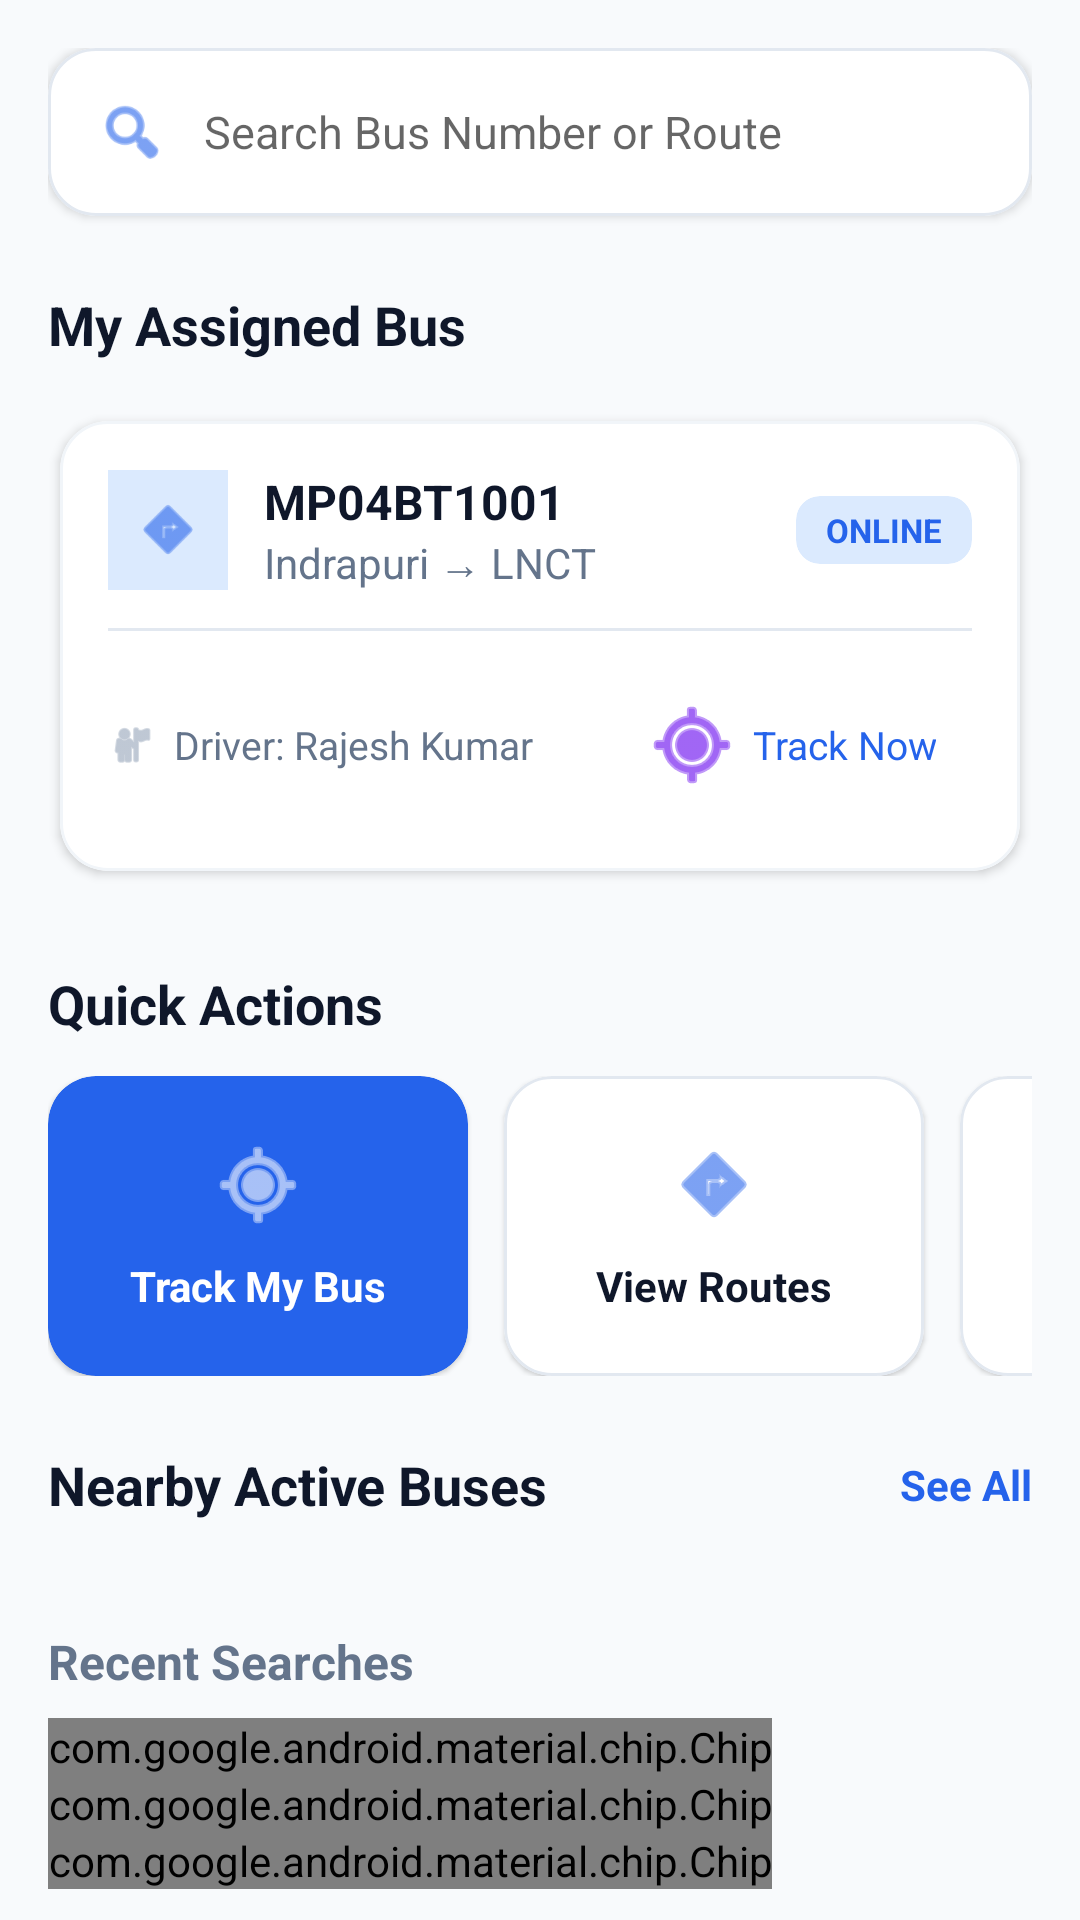

Reconstruct the res/layout file that produces this screen, plus the resources it refers to.
<!-- AndroidManifest.xml: application theme Theme.MaterialComponents.DayNight.NoActionBar -->
<!-- res/layout/activity_home.xml -->
<?xml version="1.0" encoding="utf-8"?>
<androidx.core.widget.NestedScrollView xmlns:android="http://schemas.android.com/apk/res/android"
    xmlns:app="http://schemas.android.com/apk/res-auto"
    xmlns:tools="http://schemas.android.com/tools"
    android:layout_width="match_parent"
    android:layout_height="match_parent"
    android:background="@color/background"
    android:clipToPadding="false"
    android:paddingBottom="100dp">

    <LinearLayout
        android:layout_width="match_parent"
        android:layout_height="wrap_content"
        android:orientation="vertical"
        android:padding="16dp">

        
        <com.google.android.material.card.MaterialCardView
            android:layout_width="match_parent"
            android:layout_height="wrap_content"
            android:layout_marginBottom="24dp"
            app:cardCornerRadius="16dp"
            app:cardElevation="2dp"
            app:strokeWidth="1dp"
            app:strokeColor="@color/divider">

            <LinearLayout
                android:layout_width="match_parent"
                android:layout_height="56dp"
                android:gravity="center_vertical"
                android:orientation="horizontal"
                android:paddingHorizontal="16dp">

                <ImageView
                    android:layout_width="24dp"
                    android:layout_height="24dp"
                    android:src="@android:drawable/ic_menu_search"
                    app:tint="@color/primary" />

                <EditText
                    android:id="@+id/etHomeSearch"
                    android:layout_width="match_parent"
                    android:layout_height="match_parent"
                    android:background="@android:color/transparent"
                    android:hint="Search Bus Number or Route"
                    android:paddingHorizontal="12dp"
                    android:textSize="15sp"
                    android:inputType="text"
                    android:imeOptions="actionSearch" />
            </LinearLayout>
        </com.google.android.material.card.MaterialCardView>

        
        <TextView
            android:layout_width="wrap_content"
            android:layout_height="wrap_content"
            android:text="My Assigned Bus"
            android:textSize="18sp"
            android:textStyle="bold"
            android:textColor="@color/text_primary"
            android:layout_marginBottom="12dp"/>

        <include layout="@layout/item_bus_card" android:id="@+id/assignedBusCard" />

        
        <TextView
            android:layout_width="wrap_content"
            android:layout_height="wrap_content"
            android:text="Quick Actions"
            android:textSize="18sp"
            android:textStyle="bold"
            android:textColor="@color/text_primary"
            android:layout_marginTop="24dp"
            android:layout_marginBottom="12dp"/>

        <HorizontalScrollView
            android:layout_width="match_parent"
            android:layout_height="wrap_content"
            android:scrollbars="none"
            android:clipToPadding="false">

            <LinearLayout
                android:layout_width="wrap_content"
                android:layout_height="wrap_content"
                android:orientation="horizontal">

                
                <com.google.android.material.card.MaterialCardView
                    android:id="@+id/btnQuickTrack"
                    android:layout_width="140dp"
                    android:layout_height="100dp"
                    android:layout_marginEnd="12dp"
                    app:cardCornerRadius="16dp"
                    app:cardBackgroundColor="@color/primary">
                    <LinearLayout
                        android:layout_width="match_parent"
                        android:layout_height="match_parent"
                        android:orientation="vertical"
                        android:gravity="center"
                        android:padding="12dp">
                        <ImageView
                            android:layout_width="32dp"
                            android:layout_height="32dp"
                            android:src="@android:drawable/ic_menu_mylocation"
                            app:tint="@color/white"/>
                        <TextView
                            android:layout_width="wrap_content"
                            android:layout_height="wrap_content"
                            android:text="Track My Bus"
                            android:textColor="@color/white"
                            android:textStyle="bold"
                            android:layout_marginTop="8dp"/>
                    </LinearLayout>
                </com.google.android.material.card.MaterialCardView>

                
                <com.google.android.material.card.MaterialCardView
                    android:id="@+id/btnQuickRoutes"
                    android:layout_width="140dp"
                    android:layout_height="100dp"
                    android:layout_marginEnd="12dp"
                    app:cardCornerRadius="16dp"
                    app:cardBackgroundColor="@color/white"
                    app:strokeWidth="1dp"
                    app:strokeColor="@color/divider">
                    <LinearLayout
                        android:layout_width="match_parent"
                        android:layout_height="match_parent"
                        android:orientation="vertical"
                        android:gravity="center"
                        android:padding="12dp">
                        <ImageView
                            android:layout_width="32dp"
                            android:layout_height="32dp"
                            android:src="@android:drawable/ic_menu_directions"
                            app:tint="@color/primary"/>
                        <TextView
                            android:layout_width="wrap_content"
                            android:layout_height="wrap_content"
                            android:text="View Routes"
                            android:textColor="@color/text_primary"
                            android:textStyle="bold"
                            android:layout_marginTop="8dp"/>
                    </LinearLayout>
                </com.google.android.material.card.MaterialCardView>

                
                <com.google.android.material.card.MaterialCardView
                    android:id="@+id/btnQuickSchedule"
                    android:layout_width="140dp"
                    android:layout_height="100dp"
                    android:layout_marginEnd="12dp"
                    app:cardCornerRadius="16dp"
                    app:cardBackgroundColor="@color/white"
                    app:strokeWidth="1dp"
                    app:strokeColor="@color/divider">
                    <LinearLayout
                        android:layout_width="match_parent"
                        android:layout_height="match_parent"
                        android:orientation="vertical"
                        android:gravity="center"
                        android:padding="12dp">
                        <ImageView
                            android:layout_width="32dp"
                            android:layout_height="32dp"
                            android:src="@android:drawable/ic_menu_recent_history"
                            app:tint="@color/primary"/>
                        <TextView
                            android:layout_width="wrap_content"
                            android:layout_height="wrap_content"
                            android:text="Bus Schedule"
                            android:textColor="@color/text_primary"
                            android:textStyle="bold"
                            android:layout_marginTop="8dp"/>
                    </LinearLayout>
                </com.google.android.material.card.MaterialCardView>

            </LinearLayout>
        </HorizontalScrollView>

        
        <LinearLayout
            android:layout_width="match_parent"
            android:layout_height="wrap_content"
            android:gravity="center_vertical"
            android:orientation="horizontal"
            android:layout_marginTop="24dp"
            android:layout_marginBottom="12dp">

            <TextView
                android:layout_width="0dp"
                android:layout_height="wrap_content"
                android:layout_weight="1"
                android:text="Nearby Active Buses"
                android:textSize="18sp"
                android:textStyle="bold"
                android:textColor="@color/text_primary" />

            <TextView
                android:id="@+id/btnSeeAllBuses"
                android:layout_width="wrap_content"
                android:layout_height="wrap_content"
                android:text="See All"
                android:textColor="@color/primary"
                android:textStyle="bold" />
        </LinearLayout>

        <androidx.recyclerview.widget.RecyclerView
            android:id="@+id/rvNearbyBuses"
            android:layout_width="match_parent"
            android:layout_height="wrap_content"
            android:nestedScrollingEnabled="false"
            tools:listitem="@layout/item_bus_card" />

        
        <TextView
            android:layout_width="wrap_content"
            android:layout_height="wrap_content"
            android:text="Recent Searches"
            android:textSize="16sp"
            android:textStyle="bold"
            android:textColor="@color/text_secondary"
            android:layout_marginTop="24dp"
            android:layout_marginBottom="8dp"/>

        <com.google.android.material.chip.ChipGroup
            android:id="@+id/chipGroupRecent"
            android:layout_width="match_parent"
            android:layout_height="wrap_content"
            app:chipSpacingHorizontal="8dp">

            <com.google.android.material.chip.Chip
                style="@style/Widget.Material3.Chip.Suggestion"
                android:layout_width="wrap_content"
                android:layout_height="wrap_content"
                android:text="MP04BT1001" />

            <com.google.android.material.chip.Chip
                style="@style/Widget.Material3.Chip.Suggestion"
                android:layout_width="wrap_content"
                android:layout_height="wrap_content"
                android:text="Indrapuri" />

            <com.google.android.material.chip.Chip
                style="@style/Widget.Material3.Chip.Suggestion"
                android:layout_width="wrap_content"
                android:layout_height="wrap_content"
                android:text="Bus 1005" />

        </com.google.android.material.chip.ChipGroup>

    </LinearLayout>

</androidx.core.widget.NestedScrollView>
<!-- res/layout/item_bus_card.xml (included above) -->
<?xml version="1.0" encoding="utf-8"?>
<com.google.android.material.card.MaterialCardView xmlns:android="http://schemas.android.com/apk/res/android"
    xmlns:app="http://schemas.android.com/apk/res-auto"
    xmlns:tools="http://schemas.android.com/tools"
    android:layout_width="match_parent"
    android:layout_height="wrap_content"
    android:layout_marginVertical="8dp"
    android:layout_marginHorizontal="4dp"
    app:cardCornerRadius="16dp"
    app:cardElevation="2dp"
    app:strokeWidth="1dp"
    app:strokeColor="@color/border">

    <LinearLayout
        android:layout_width="match_parent"
        android:layout_height="wrap_content"
        android:orientation="vertical"
        android:padding="16dp">

        <LinearLayout
            android:layout_width="match_parent"
            android:layout_height="wrap_content"
            android:gravity="center_vertical"
            android:orientation="horizontal">

            <ImageView
                android:layout_width="40dp"
                android:layout_height="40dp"
                android:background="@color/primary_light"
                android:padding="8dp"
                android:src="@android:drawable/ic_menu_directions"
                app:tint="@color/primary" />

            <LinearLayout
                android:layout_width="0dp"
                android:layout_height="wrap_content"
                android:layout_marginStart="12dp"
                android:layout_weight="1"
                android:orientation="vertical">

                <TextView
                    android:id="@+id/tvBusNumber"
                    android:layout_width="wrap_content"
                    android:layout_height="wrap_content"
                    android:text="MP04BT1001"
                    android:textColor="@color/text_primary"
                    android:textSize="16sp"
                    android:textStyle="bold" />

                <TextView
                    android:id="@+id/tvRoutePath"
                    android:layout_width="wrap_content"
                    android:layout_height="wrap_content"
                    android:text="Indrapuri → LNCT"
                    android:textColor="@color/text_secondary"
                    android:textSize="14sp" />
            </LinearLayout>

            <com.google.android.material.card.MaterialCardView
                android:id="@+id/statusChipCard"
                android:layout_width="wrap_content"
                android:layout_height="wrap_content"
                app:cardCornerRadius="8dp"
                app:cardElevation="0dp"
                app:cardBackgroundColor="@color/primary_light">
                <TextView
                    android:id="@+id/tvStatus"
                    android:layout_width="wrap_content"
                    android:layout_height="wrap_content"
                    android:paddingHorizontal="10dp"
                    android:paddingVertical="4dp"
                    android:text="ONLINE"
                    android:textSize="11sp"
                    android:textStyle="bold"
                    android:textColor="@color/primary" />
            </com.google.android.material.card.MaterialCardView>
        </LinearLayout>

        <View
            android:layout_width="match_parent"
            android:layout_height="1dp"
            android:layout_marginVertical="12dp"
            android:background="@color/divider" />

        <LinearLayout
            android:layout_width="match_parent"
            android:layout_height="wrap_content"
            android:gravity="center_vertical"
            android:orientation="horizontal">

            <ImageView
                android:layout_width="16dp"
                android:layout_height="16dp"
                android:src="@android:drawable/ic_menu_myplaces"
                app:tint="@color/text_muted" />

            <TextView
                android:id="@+id/tvDriverName"
                android:layout_width="0dp"
                android:layout_height="wrap_content"
                android:layout_marginStart="6dp"
                android:layout_weight="1"
                android:text="Driver: Rajesh Kumar"
                android:textColor="@color/text_secondary"
                android:textSize="13sp" />

            <com.google.android.material.button.MaterialButton
                android:id="@+id/btnTrackNow"
                style="@style/Widget.Material3.Button.TextButton"
                android:layout_width="wrap_content"
                android:layout_height="wrap_content"
                android:text="Track Now"
                android:textSize="13sp"
                app:icon="@android:drawable/ic_menu_mylocation"
                android:textColor="@color/primary" />
        </LinearLayout>

        <TextView
            android:id="@+id/tvLastUpdated"
            android:layout_width="wrap_content"
            android:layout_height="wrap_content"
            android:text="Last updated: 2 mins ago"
            android:textSize="10sp"
            android:textColor="@color/text_muted"
            android:layout_marginTop="4dp"
            android:visibility="gone"/>

    </LinearLayout>
</com.google.android.material.card.MaterialCardView>
<!-- resources referenced by this layout -->
<resources>
  <color name="background">#F8FAFC</color>
  <color name="border">#F1F5F9</color>
  <color name="divider">#E2E8F0</color>
  <color name="primary">#2563EB</color>
  <color name="primary_light">#DBEAFE</color>
  <color name="text_muted">#94A3B8</color>
  <color name="text_primary">#0F172A</color>
  <color name="text_secondary">#64748B</color>
  <color name="white">#FFFFFF</color>
</resources>
